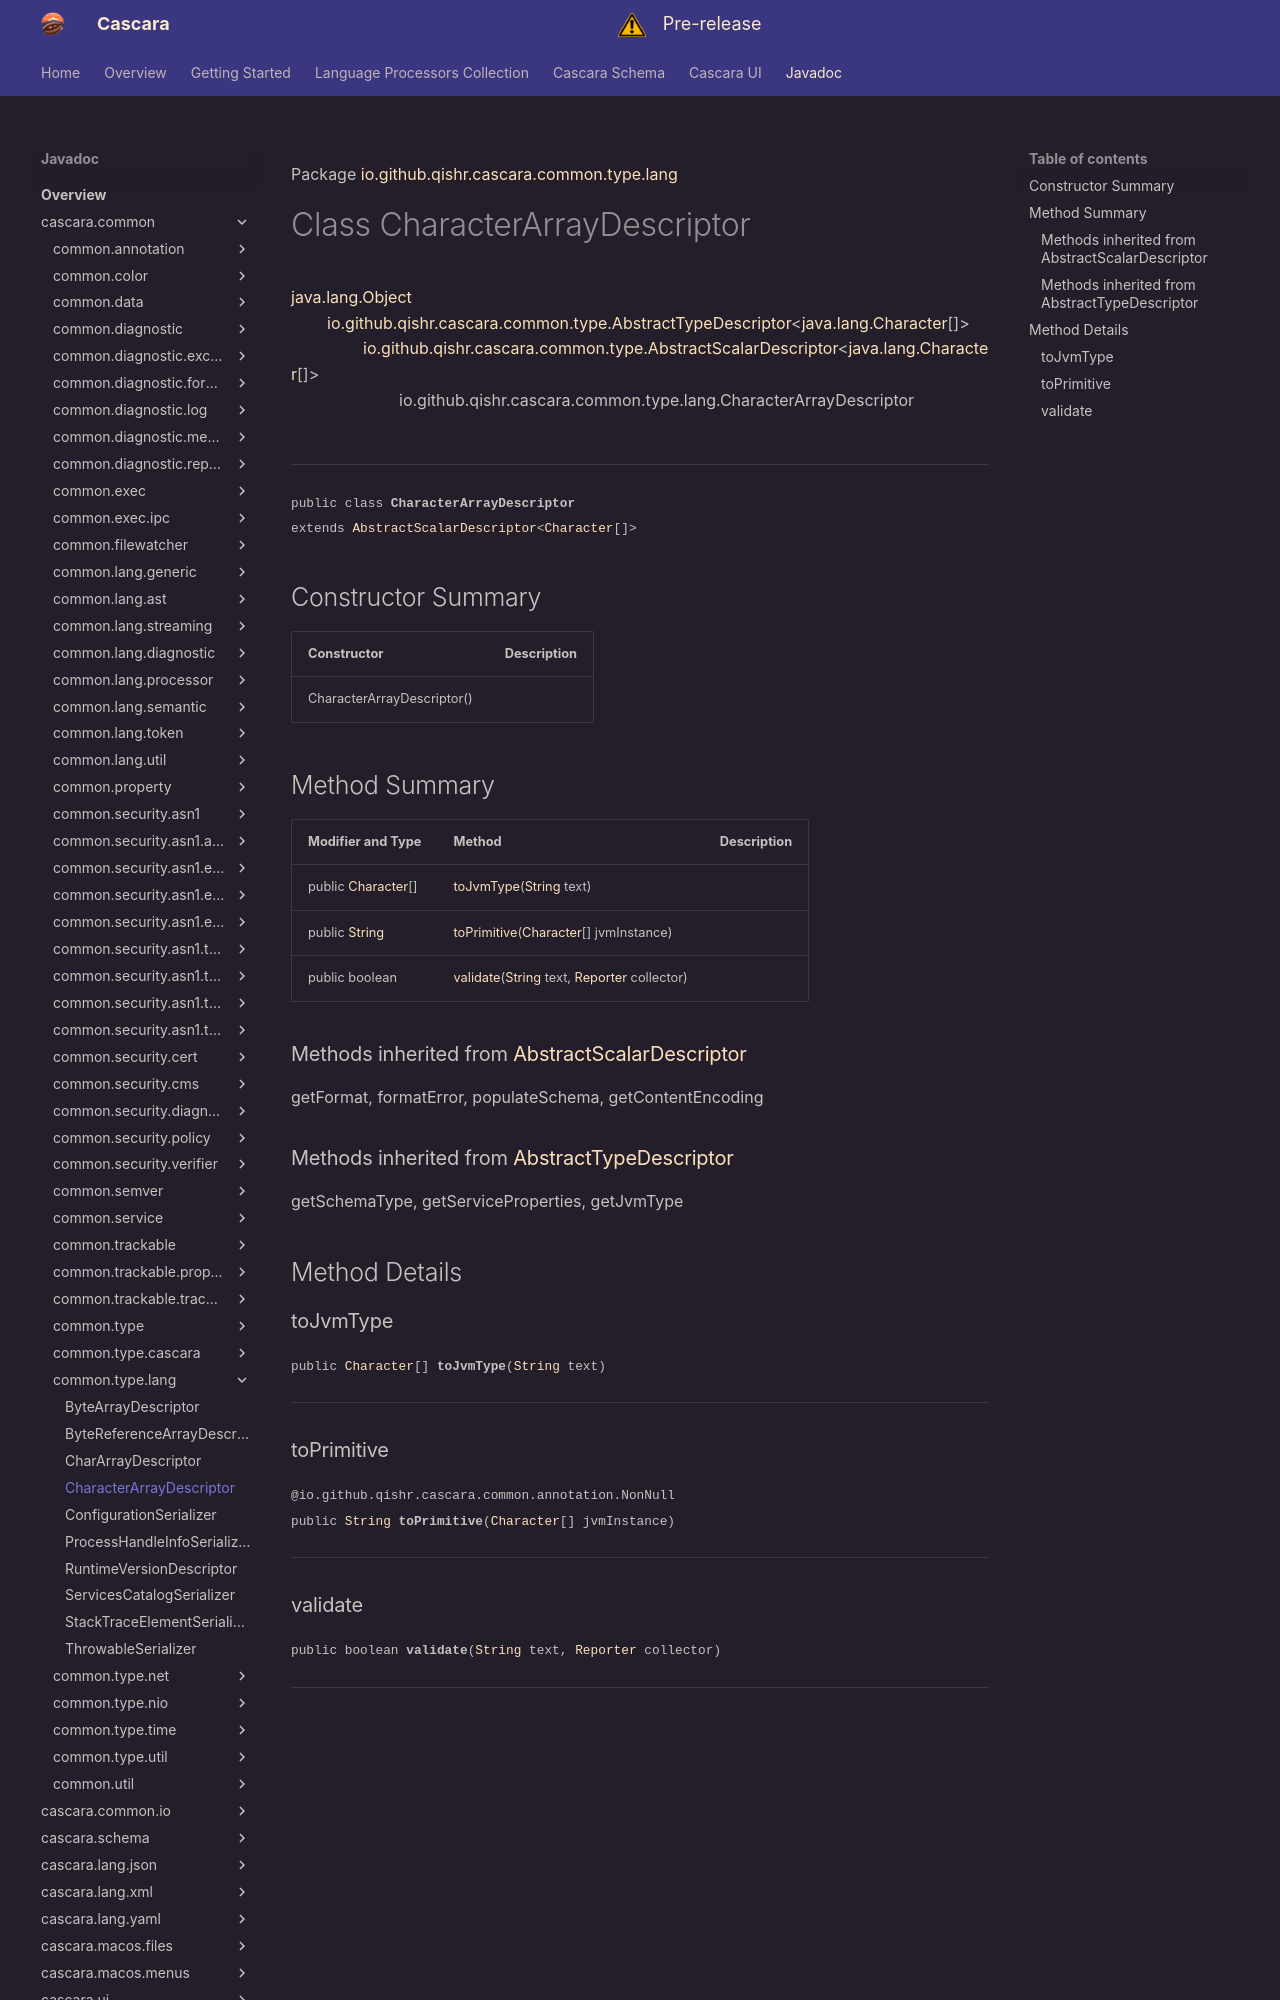

repository: qishr/qishr.github.io · page: javadoc/latest/cascara.common/io/github/qishr/cascara/common/type/lang/CharacterArrayDescriptor/index.html · generator: mkdocs

Package [io.github.qishr.cascara.common.type.lang](index.md)

# Class CharacterArrayDescriptor
[java.lang.Object](https://docs.oracle.com/en/java/javase/24/docs/api/java.base/java/lang/Object.html)<br/>
        [io.github.qishr.cascara.common.type.AbstractTypeDescriptor](../../../../../../../io/github/qishr/cascara/common/type/AbstractTypeDescriptor.md)<[java.lang.Character](https://docs.oracle.com/en/java/javase/24/docs/api/java.base/java/lang/Character.html)[]><br/>
                [io.github.qishr.cascara.common.type.AbstractScalarDescriptor](../../../../../../../io/github/qishr/cascara/common/type/AbstractScalarDescriptor.md)<[java.lang.Character](https://docs.oracle.com/en/java/javase/24/docs/api/java.base/java/lang/Character.html)[]><br/>
                        io.github.qishr.cascara.common.type.lang.CharacterArrayDescriptor<br/>
<br/>

----

<span style="font-family: monospace; font-size: 80%;">public class __CharacterArrayDescriptor__<br/>extends [AbstractScalarDescriptor](../../../../../../../io/github/qishr/cascara/common/type/AbstractScalarDescriptor.md)<[Character](https://docs.oracle.com/en/java/javase/24/docs/api/java.base/java/lang/Character.html)[]>
</span>


## Constructor Summary

| Constructor                | Description |
|----------------------------|-------------|
| CharacterArrayDescriptor() |             |



## Method Summary

| Modifier and Type                                                                                           | Method                                                                                                                                                                                                                            | Description |
|-------------------------------------------------------------------------------------------------------------|-----------------------------------------------------------------------------------------------------------------------------------------------------------------------------------------------------------------------------------|-------------|
| public [Character](https://docs.oracle.com/en/java/javase/24/docs/api/java.base/java/lang/Character.html)[] | [toJvmType](#tojvmtype)([String](https://docs.oracle.com/en/java/javase/24/docs/api/java.base/java/lang/String.html) text)                                                                                                        |             |
| public [String](https://docs.oracle.com/en/java/javase/24/docs/api/java.base/java/lang/String.html)         | [toPrimitive](#toprimitive)([Character](https://docs.oracle.com/en/java/javase/24/docs/api/java.base/java/lang/Character.html)[] jvmInstance)                                                                                     |             |
| public boolean                                                                                              | [validate](#validate)([String](https://docs.oracle.com/en/java/javase/24/docs/api/java.base/java/lang/String.html) text, [Reporter](../../../../../../../io/github/qishr/cascara/common/diagnostic/report/Reporter.md) collector) |             |


### Methods inherited from [AbstractScalarDescriptor](../../../../../../../io/github/qishr/cascara/common/type/AbstractScalarDescriptor.md)

getFormat, formatError, populateSchema, getContentEncoding

### Methods inherited from [AbstractTypeDescriptor](../../../../../../../io/github/qishr/cascara/common/type/AbstractTypeDescriptor.md)

getSchemaType, getServiceProperties, getJvmType


## Method Details

### toJvmType

<span style="font-family: monospace; font-size: 80%;">public [Character](https://docs.oracle.com/en/java/javase/24/docs/api/java.base/java/lang/Character.html)[] __toJvmType__([String](https://docs.oracle.com/en/java/javase/24/docs/api/java.base/java/lang/String.html) text)</span>




---

### toPrimitive

<span style="font-family: monospace; font-size: 80%;">@io.github.qishr.cascara.common.annotation.NonNull<br/>
public [String](https://docs.oracle.com/en/java/javase/24/docs/api/java.base/java/lang/String.html) __toPrimitive__([Character](https://docs.oracle.com/en/java/javase/24/docs/api/java.base/java/lang/Character.html)[] jvmInstance)</span>




---
